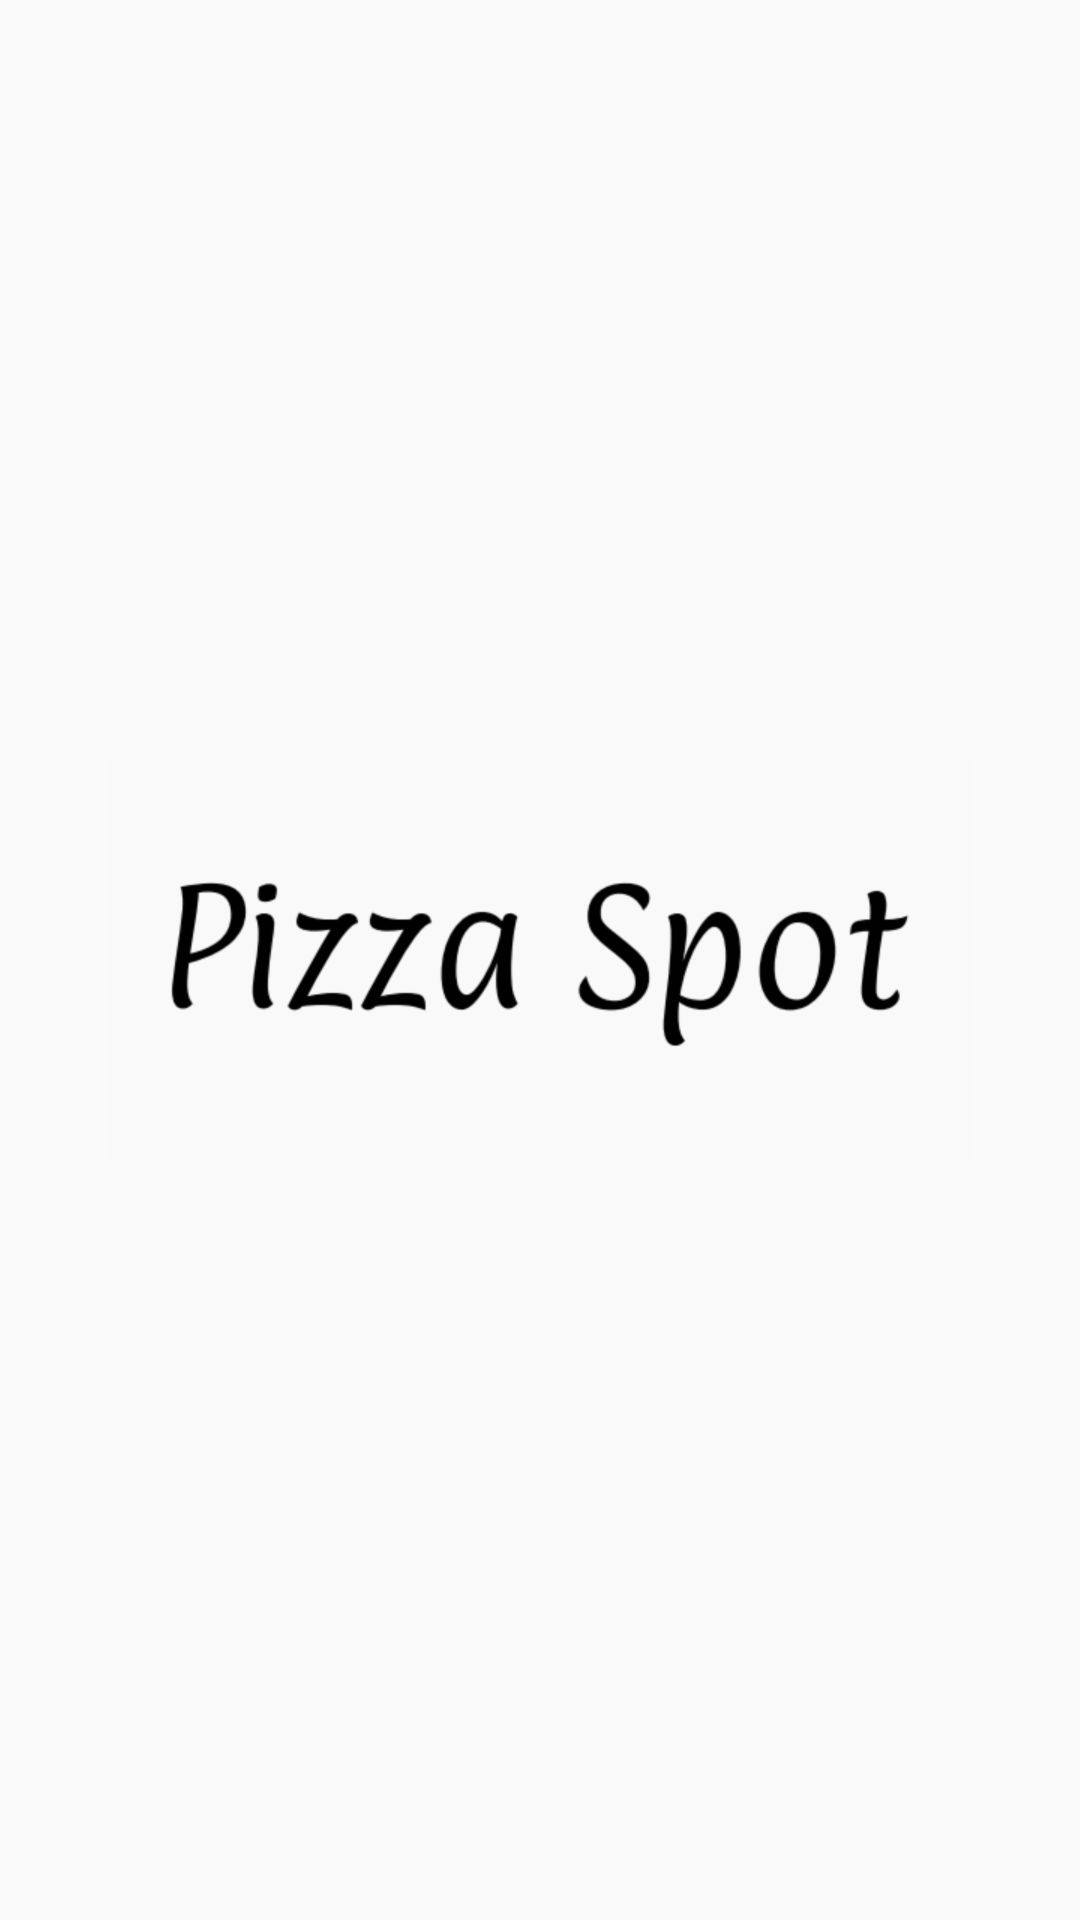

The Android layout XML behind this screen, and the referenced resources:
<!-- AndroidManifest.xml: application theme Theme.PizzaApplication -->
<!-- res/layout/activity_splash_screen.xml -->
<?xml version="1.0" encoding="utf-8"?>
<RelativeLayout xmlns:android="http://schemas.android.com/apk/res/android"
    xmlns:app="http://schemas.android.com/apk/res-auto"
    android:background="#fafafa"
    android:layout_width="match_parent"
    android:layout_height="match_parent">

    <androidx.appcompat.widget.AppCompatImageView
        android:layout_centerInParent="true"
        android:layout_width="wrap_content"
        app:srcCompat="@drawable/logos"
        android:layout_height="wrap_content"/>

</RelativeLayout>
<!-- resources referenced by this layout -->
<resources>
  <!-- drawable logos: png bitmap (drawable-hdpi, 14374 bytes) -->
  <style name="Theme.PizzaApplication" parent="Theme.MaterialComponents.DayNight.DarkActionBar">
  
          <item name="colorPrimary">@color/colorPrimary</item>
          <item name="colorPrimaryDark">@color/colorPrimaryDark</item>
          <item name="colorAccent">@color/colorAccent</item>
  
          <item name="android:windowLightStatusBar" tools:targetApi="m">true</item>
          <item name="android:windowActivityTransitions">true</item>
          
          <item name="android:windowEnterTransition">@android:transition/explode</item>
          <item name="android:windowExitTransition">@android:transition/explode</item>
  
  
          <item name="colorPrimaryVariant">@color/colorPrimaryDark</item>
          <item name="colorOnPrimary">@color/colorPrimaryDark</item>
          
          <item name="colorSecondary">@color/teal_200</item>
          <item name="colorSecondaryVariant">@color/teal_700</item>
          <item name="colorOnSecondary">@color/black</item>
          
          <item name="android:statusBarColor" tools:targetApi="l">?attr/colorPrimaryVariant</item>
          
      </style>
  <color name="colorPrimary">#F6752C</color>
  <color name="colorPrimaryDark">#F6752C</color>
  <color name="colorAccent">#F6752C</color>
  <color name="teal_200">#FF03DAC5</color>
  <color name="teal_700">#FF018786</color>
  <color name="black">#FF000000</color>
</resources>
